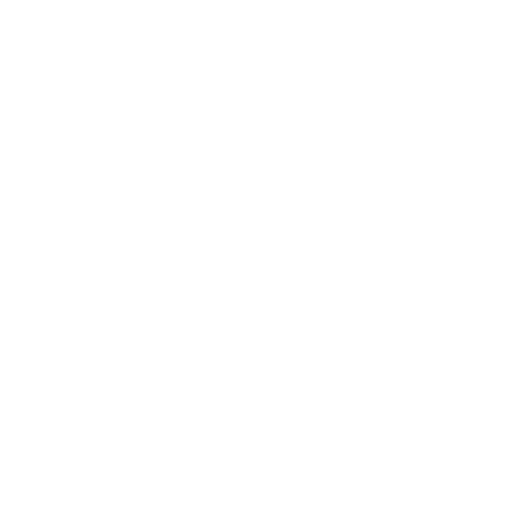
t = 0.00 s
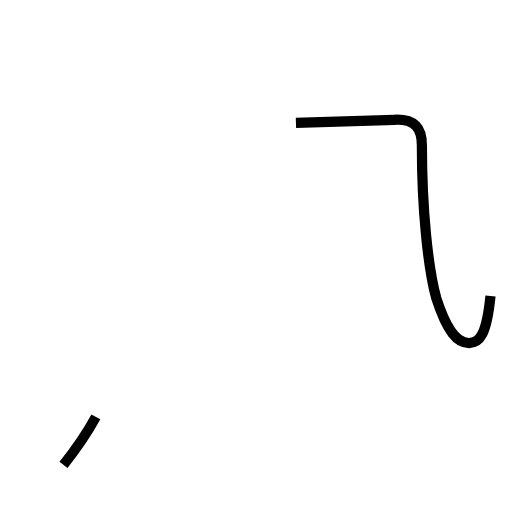
t = 1.38 s
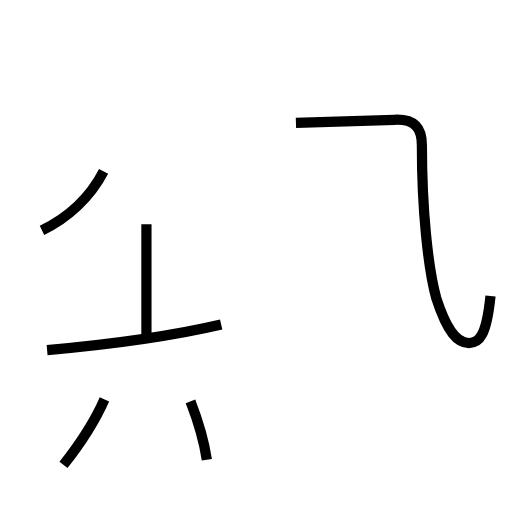
t = 2.72 s
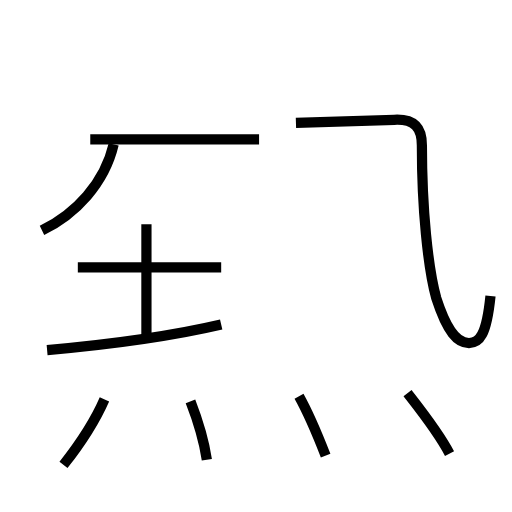
t = 4.12 s
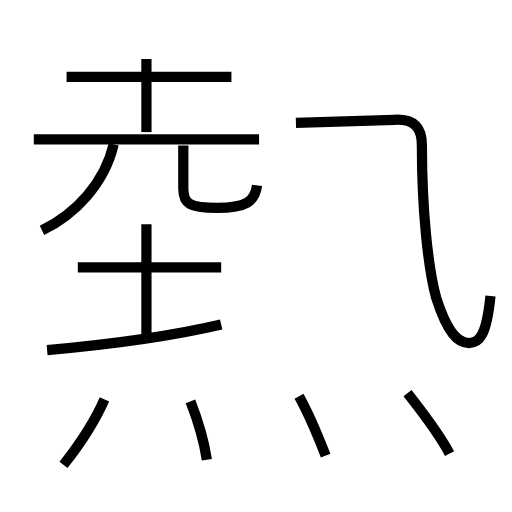
t = 5.40 s
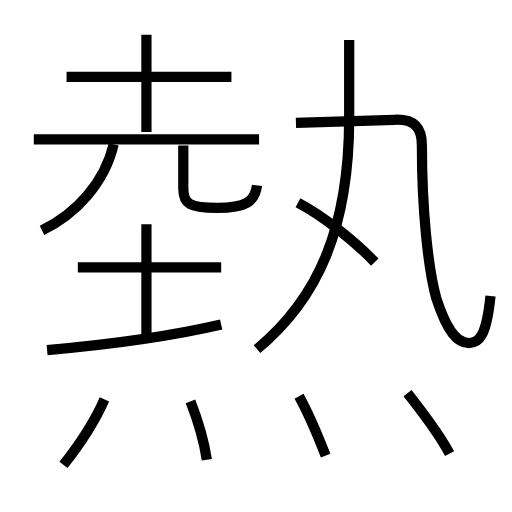
t = 6.74 s

The animated SVG that drew these frames (rendered in a browser with its animation timeline set to each time). Animation: 15 SMIL elements (animate=15); one cycle of 6.74 s.

<?xml version='1.0' encoding='utf-8'?>
<svg viewBox="0.0 -6.0 50.0 50.0" version="1.1" xmlns="http://www.w3.org/2000/svg"><rect x="-1000" y="-1000" width="2000" height="2000" stroke="white" fill="white" /><g style="fill:none;stroke:#000000;stroke-width:1"><path d="M 47.9 -15.1 C 47.5 -11.2 46.8 -10.5 45.8 -10.5 C 44.7 -10.5 43.7 -11.5 42.6 -14.9 C 41.8 -17.8 41.2 -23.6 41.2 -29.8 C 41.2 -31.5 40.5 -32.4 38.5 -32.3 L 28.9 -32.0 " transform="translate(0.0 38.0)" stroke-dasharray="40.167800720131176" stroke-dashoffset="40.167800720131176"><animate attributeName="stroke-dashoffset" from="40.167800720131176" to="0" dur="1.2050340216039352s" begin="0s" fill="freeze" /></path><path d="M 6.2 1.4 C 7.7 -0.5 9.2 -2.7 10.2 -5.0 " transform="translate(0.0 38.0)" stroke-dasharray="7.567765329407537" stroke-dashoffset="7.567765329407537"><animate attributeName="stroke-dashoffset" from="7.567765329407537" to="0" dur="0.2270329598822261s" begin="1.2050340216039352s" fill="freeze" /></path><path d="M 20.2 0.9 C 19.9 -1.1 19.3 -3.0 18.6 -4.8 " transform="translate(0.0 38.0)" stroke-dasharray="5.932648470100321" stroke-dashoffset="5.932648470100321"><animate attributeName="stroke-dashoffset" from="5.932648470100321" to="0" dur="0.1779794541030096s" begin="1.4320669814861613s" fill="freeze" /></path><path d="M 4.6 -9.8 C 10.2 -10.3 16.9 -11.2 21.6 -12.3 " transform="translate(0.0 38.0)" stroke-dasharray="17.194955939511292" stroke-dashoffset="17.194955939511292"><animate attributeName="stroke-dashoffset" from="17.194955939511292" to="0" dur="0.5158486781853387s" begin="1.6100464355891708s" fill="freeze" /></path><path d="M 14.3 -10.9 L 14.3 -22.1 " transform="translate(0.0 38.0)" stroke-dasharray="11.200000000000001" stroke-dashoffset="11.200000000000001"><animate attributeName="stroke-dashoffset" from="11.200000000000001" to="0" dur="0.336s" begin="2.1258951137745097s" fill="freeze" /></path><path d="M 4.1 -21.5 C 7.4 -23.1 10.2 -26.1 11.1 -29.9 " transform="translate(0.0 38.0)" stroke-dasharray="11.295974025953742" stroke-dashoffset="11.295974025953742"><animate attributeName="stroke-dashoffset" from="11.295974025953742" to="0" dur="0.3388792207786122s" begin="2.4618951137745095s" fill="freeze" /></path><path d="M 21.6 -17.9 L 7.6 -17.9 " transform="translate(0.0 38.0)" stroke-dasharray="14.000000000000002" stroke-dashoffset="14.000000000000002"><animate attributeName="stroke-dashoffset" from="14.000000000000002" to="0" dur="0.42000000000000004s" begin="2.8007743345531217s" fill="freeze" /></path><path d="M 31.8 0.5 C 31.1 -1.3 30.2 -3.5 29.2 -5.3 " transform="translate(0.0 38.0)" stroke-dasharray="6.360823021149663" stroke-dashoffset="6.360823021149663"><animate attributeName="stroke-dashoffset" from="6.360823021149663" to="0" dur="0.1908246906344899s" begin="3.2207743345531217s" fill="freeze" /></path><path d="M 43.9 0.3 C 42.8 -1.8 41.2 -3.8 39.8 -5.6 " transform="translate(0.0 38.0)" stroke-dasharray="7.19480882713934" stroke-dashoffset="7.19480882713934"><animate attributeName="stroke-dashoffset" from="7.19480882713934" to="0" dur="0.2158442648141802s" begin="3.4115990251876114s" fill="freeze" /></path><path d="M 25.3 -30.4 L 3.3 -30.4 " transform="translate(0.0 38.0)" stroke-dasharray="22.0" stroke-dashoffset="22.0"><animate attributeName="stroke-dashoffset" from="22.0" to="0" dur="0.6599999999999999s" begin="3.6274432900017914s" fill="freeze" /></path><path d="M 25.1 -25.9 C 24.9 -24.3 24.0 -23.7 21.2 -23.7 C 18.5 -23.7 17.9 -24.1 17.9 -25.6 L 17.9 -29.8 " transform="translate(0.0 38.0)" stroke-dasharray="13.683908270818552" stroke-dashoffset="13.683908270818552"><animate attributeName="stroke-dashoffset" from="13.683908270818552" to="0" dur="0.41051724812455653s" begin="4.287443290001791s" fill="freeze" /></path><path d="M 22.6 -36.5 L 6.5 -36.5 " transform="translate(0.0 38.0)" stroke-dasharray="16.1" stroke-dashoffset="16.1"><animate attributeName="stroke-dashoffset" from="16.1" to="0" dur="0.48300000000000004s" begin="4.697960538126348s" fill="freeze" /></path><path d="M 14.3 -31.1 L 14.3 -40.6 " transform="translate(0.0 38.0)" stroke-dasharray="9.5" stroke-dashoffset="9.5"><animate attributeName="stroke-dashoffset" from="9.5" to="0" dur="0.285s" begin="5.180960538126348s" fill="freeze" /></path><path d="M 25.1 -9.9 C 31.0 -14.8 34.1 -21.6 34.1 -32.5 L 34.1 -40.1 " transform="translate(0.0 38.0)" stroke-dasharray="32.813628162733714" stroke-dashoffset="32.813628162733714"><animate attributeName="stroke-dashoffset" from="32.813628162733714" to="0" dur="0.9844088448820114s" begin="5.465960538126348s" fill="freeze" /></path><path d="M 36.6 -18.4 C 34.5 -20.6 31.4 -23.0 29.1 -24.2" transform="translate(0.0 38.0)" stroke-dasharray="9.515786341316543" stroke-dashoffset="9.515786341316543"><animate attributeName="stroke-dashoffset" from="9.515786341316543" to="0" dur="0.2854735902394963s" begin="6.4503693830083595s" fill="freeze" /></path></g></svg>
